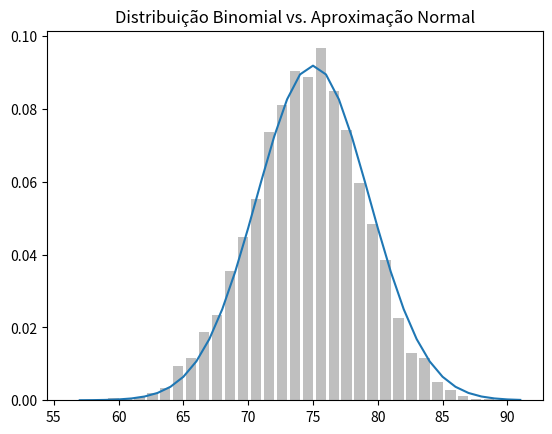

Here is the Python script that generated this plot:
import random
import math
from matplotlib import pyplot as plt
from collections import Counter


def normal_cdf(x, mu=0, sigma=1):
    return (1 + math.erf((x - mu) / math.sqrt(2) / sigma)) / 2


def bernoulli_trial(p):
    return 1 if random.random() < p else 0


def binomial(n, p):
    return sum(bernoulli_trial(p) for _ in range(n))

# Construção de um histograma


def make_hist(p, n, num_points):
    data = [binomial(n, p) for _ in range(num_points)]
    # usa um gráfico de barras para exibir as amostrar binomiais atuais
    histogram = Counter(data)
    plt.bar([x - 0.4 for x in histogram.keys()],
            [v / num_points for v in histogram.values()],
            0.8,
            color='0.75')
    mu = p * n
    sigma = math.sqrt(n * p * (1 - p))
    # usa um gráfico de linhas para exibir uma aproximação da normal
    xs = range(min(data), max(data) + 1)
    ys = [normal_cdf(i + 0.5, mu, sigma) - normal_cdf(i - 0.5, mu, sigma)
          for i in xs]
    plt.plot(xs, ys)
    plt.title("Distribuição Binomial vs. Aproximação Normal")
    plt.show()


make_hist(0.75, 100, 10000)
